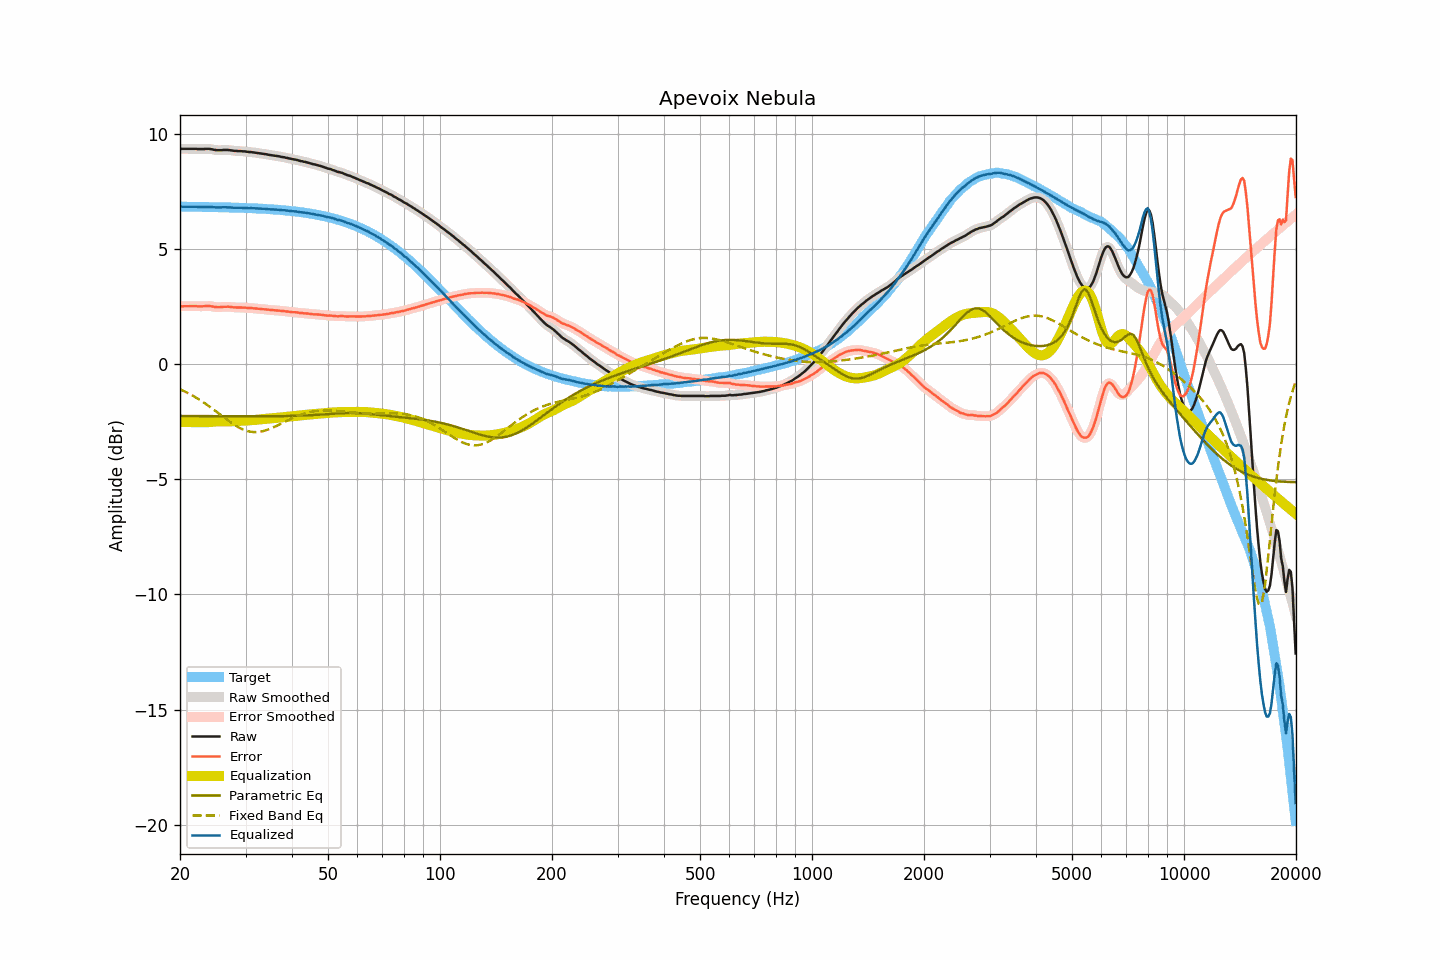

Values plotted in this chart, from the file beside it:
frequency, raw, smoothed, error, error_smoothed, equalization, parametric_eq, fixed_band_eq, equalized_raw, equalized_smoothed, target
20.00, 9.35, 9.35, 2.51, 2.51, -2.51, -2.25, -1.09, 6.84, 6.84, 6.84
20.20, 9.35, 9.35, 2.51, 2.51, -2.51, -2.25, -1.12, 6.84, 6.84, 6.84
20.40, 9.35, 9.35, 2.51, 2.51, -2.51, -2.25, -1.15, 6.84, 6.84, 6.84
20.61, 9.35, 9.35, 2.51, 2.51, -2.51, -2.25, -1.19, 6.83, 6.83, 6.84
20.81, 9.35, 9.35, 2.51, 2.51, -2.52, -2.25, -1.22, 6.83, 6.83, 6.83
21.02, 9.35, 9.35, 2.52, 2.52, -2.52, -2.25, -1.26, 6.83, 6.83, 6.83
21.23, 9.35, 9.35, 2.52, 2.52, -2.52, -2.25, -1.29, 6.83, 6.83, 6.83
21.44, 9.35, 9.35, 2.52, 2.52, -2.52, -2.25, -1.33, 6.83, 6.83, 6.83
21.66, 9.35, 9.35, 2.52, 2.52, -2.52, -2.25, -1.37, 6.83, 6.83, 6.83
21.87, 9.35, 9.35, 2.52, 2.52, -2.52, -2.25, -1.41, 6.83, 6.83, 6.83
22.09, 9.35, 9.35, 2.52, 2.52, -2.51, -2.26, -1.45, 6.83, 6.83, 6.83
22.31, 9.34, 9.34, 2.51, 2.51, -2.51, -2.26, -1.50, 6.82, 6.83, 6.83
22.54, 9.34, 9.34, 2.51, 2.51, -2.52, -2.26, -1.54, 6.82, 6.82, 6.83
22.76, 9.34, 9.34, 2.51, 2.51, -2.52, -2.26, -1.58, 6.82, 6.82, 6.83
22.99, 9.34, 9.34, 2.51, 2.51, -2.52, -2.26, -1.63, 6.82, 6.82, 6.83
23.22, 9.34, 9.34, 2.51, 2.52, -2.52, -2.26, -1.68, 6.82, 6.82, 6.83
23.45, 9.35, 9.35, 2.53, 2.52, -2.52, -2.26, -1.72, 6.83, 6.83, 6.82
23.69, 9.35, 9.35, 2.53, 2.53, -2.52, -2.26, -1.77, 6.83, 6.83, 6.82
23.92, 9.35, 9.35, 2.53, 2.53, -2.52, -2.26, -1.82, 6.83, 6.83, 6.82
24.16, 9.34, 9.34, 2.52, 2.52, -2.51, -2.26, -1.87, 6.83, 6.83, 6.82
24.40, 9.33, 9.33, 2.51, 2.51, -2.50, -2.26, -1.93, 6.82, 6.82, 6.82
24.65, 9.31, 9.31, 2.49, 2.49, -2.50, -2.26, -1.98, 6.81, 6.81, 6.82
24.89, 9.30, 9.30, 2.48, 2.48, -2.49, -2.26, -2.03, 6.81, 6.81, 6.82
25.14, 9.29, 9.29, 2.47, 2.48, -2.48, -2.26, -2.08, 6.80, 6.81, 6.82
25.39, 9.29, 9.29, 2.48, 2.47, -2.48, -2.26, -2.14, 6.81, 6.81, 6.81
25.65, 9.29, 9.29, 2.48, 2.48, -2.48, -2.26, -2.19, 6.81, 6.81, 6.81
25.91, 9.29, 9.29, 2.48, 2.48, -2.48, -2.26, -2.24, 6.81, 6.81, 6.81
26.16, 9.30, 9.30, 2.49, 2.49, -2.48, -2.26, -2.30, 6.81, 6.81, 6.81
26.43, 9.30, 9.30, 2.49, 2.49, -2.49, -2.26, -2.35, 6.81, 6.81, 6.81
26.69, 9.30, 9.30, 2.49, 2.49, -2.49, -2.26, -2.40, 6.81, 6.81, 6.81
26.96, 9.30, 9.30, 2.49, 2.49, -2.49, -2.26, -2.45, 6.81, 6.81, 6.80
27.23, 9.29, 9.29, 2.49, 2.49, -2.48, -2.26, -2.50, 6.81, 6.81, 6.80
27.50, 9.28, 9.28, 2.48, 2.48, -2.48, -2.26, -2.55, 6.80, 6.80, 6.80
27.77, 9.27, 9.27, 2.47, 2.47, -2.47, -2.26, -2.60, 6.79, 6.80, 6.80
28.05, 9.26, 9.26, 2.46, 2.46, -2.47, -2.26, -2.64, 6.79, 6.79, 6.80
28.33, 9.26, 9.26, 2.46, 2.46, -2.47, -2.26, -2.69, 6.79, 6.79, 6.79
28.62, 9.25, 9.25, 2.46, 2.46, -2.46, -2.26, -2.73, 6.79, 6.79, 6.79
28.90, 9.25, 9.25, 2.46, 2.46, -2.46, -2.26, -2.76, 6.79, 6.79, 6.79
29.19, 9.25, 9.25, 2.46, 2.46, -2.46, -2.26, -2.80, 6.79, 6.79, 6.79
29.48, 9.24, 9.24, 2.45, 2.46, -2.45, -2.26, -2.83, 6.79, 6.79, 6.79
29.78, 9.24, 9.24, 2.46, 2.45, -2.45, -2.26, -2.86, 6.79, 6.79, 6.78
30.08, 9.23, 9.23, 2.45, 2.45, -2.45, -2.26, -2.88, 6.78, 6.78, 6.78
30.38, 9.22, 9.22, 2.44, 2.44, -2.44, -2.26, -2.91, 6.78, 6.78, 6.78
30.68, 9.21, 9.21, 2.43, 2.44, -2.44, -2.26, -2.92, 6.77, 6.77, 6.77
30.99, 9.21, 9.21, 2.44, 2.43, -2.43, -2.26, -2.94, 6.77, 6.77, 6.77
31.30, 9.20, 9.20, 2.43, 2.43, -2.43, -2.26, -2.94, 6.77, 6.77, 6.77
31.61, 9.19, 9.19, 2.42, 2.42, -2.42, -2.26, -2.95, 6.77, 6.77, 6.77
31.93, 9.18, 9.18, 2.42, 2.42, -2.42, -2.26, -2.95, 6.76, 6.76, 6.76
32.24, 9.17, 9.17, 2.41, 2.41, -2.41, -2.26, -2.95, 6.76, 6.76, 6.76
32.57, 9.16, 9.16, 2.40, 2.40, -2.40, -2.26, -2.94, 6.75, 6.75, 6.76
32.89, 9.15, 9.15, 2.40, 2.40, -2.40, -2.26, -2.93, 6.75, 6.75, 6.75
33.22, 9.14, 9.14, 2.39, 2.39, -2.39, -2.26, -2.92, 6.75, 6.75, 6.75
33.55, 9.13, 9.13, 2.38, 2.39, -2.38, -2.26, -2.90, 6.75, 6.75, 6.74
33.89, 9.12, 9.12, 2.38, 2.38, -2.38, -2.26, -2.88, 6.74, 6.74, 6.74
34.23, 9.11, 9.11, 2.37, 2.37, -2.37, -2.26, -2.86, 6.74, 6.74, 6.74
34.57, 9.09, 9.09, 2.36, 2.36, -2.36, -2.26, -2.83, 6.73, 6.73, 6.73
34.92, 9.08, 9.08, 2.35, 2.35, -2.36, -2.26, -2.81, 6.72, 6.72, 6.73
35.27, 9.07, 9.07, 2.35, 2.35, -2.35, -2.26, -2.78, 6.72, 6.72, 6.72
35.62, 9.06, 9.06, 2.34, 2.34, -2.34, -2.26, -2.75, 6.72, 6.72, 6.72
35.97, 9.05, 9.05, 2.34, 2.34, -2.34, -2.26, -2.71, 6.71, 6.71, 6.71
... 635 more rows
